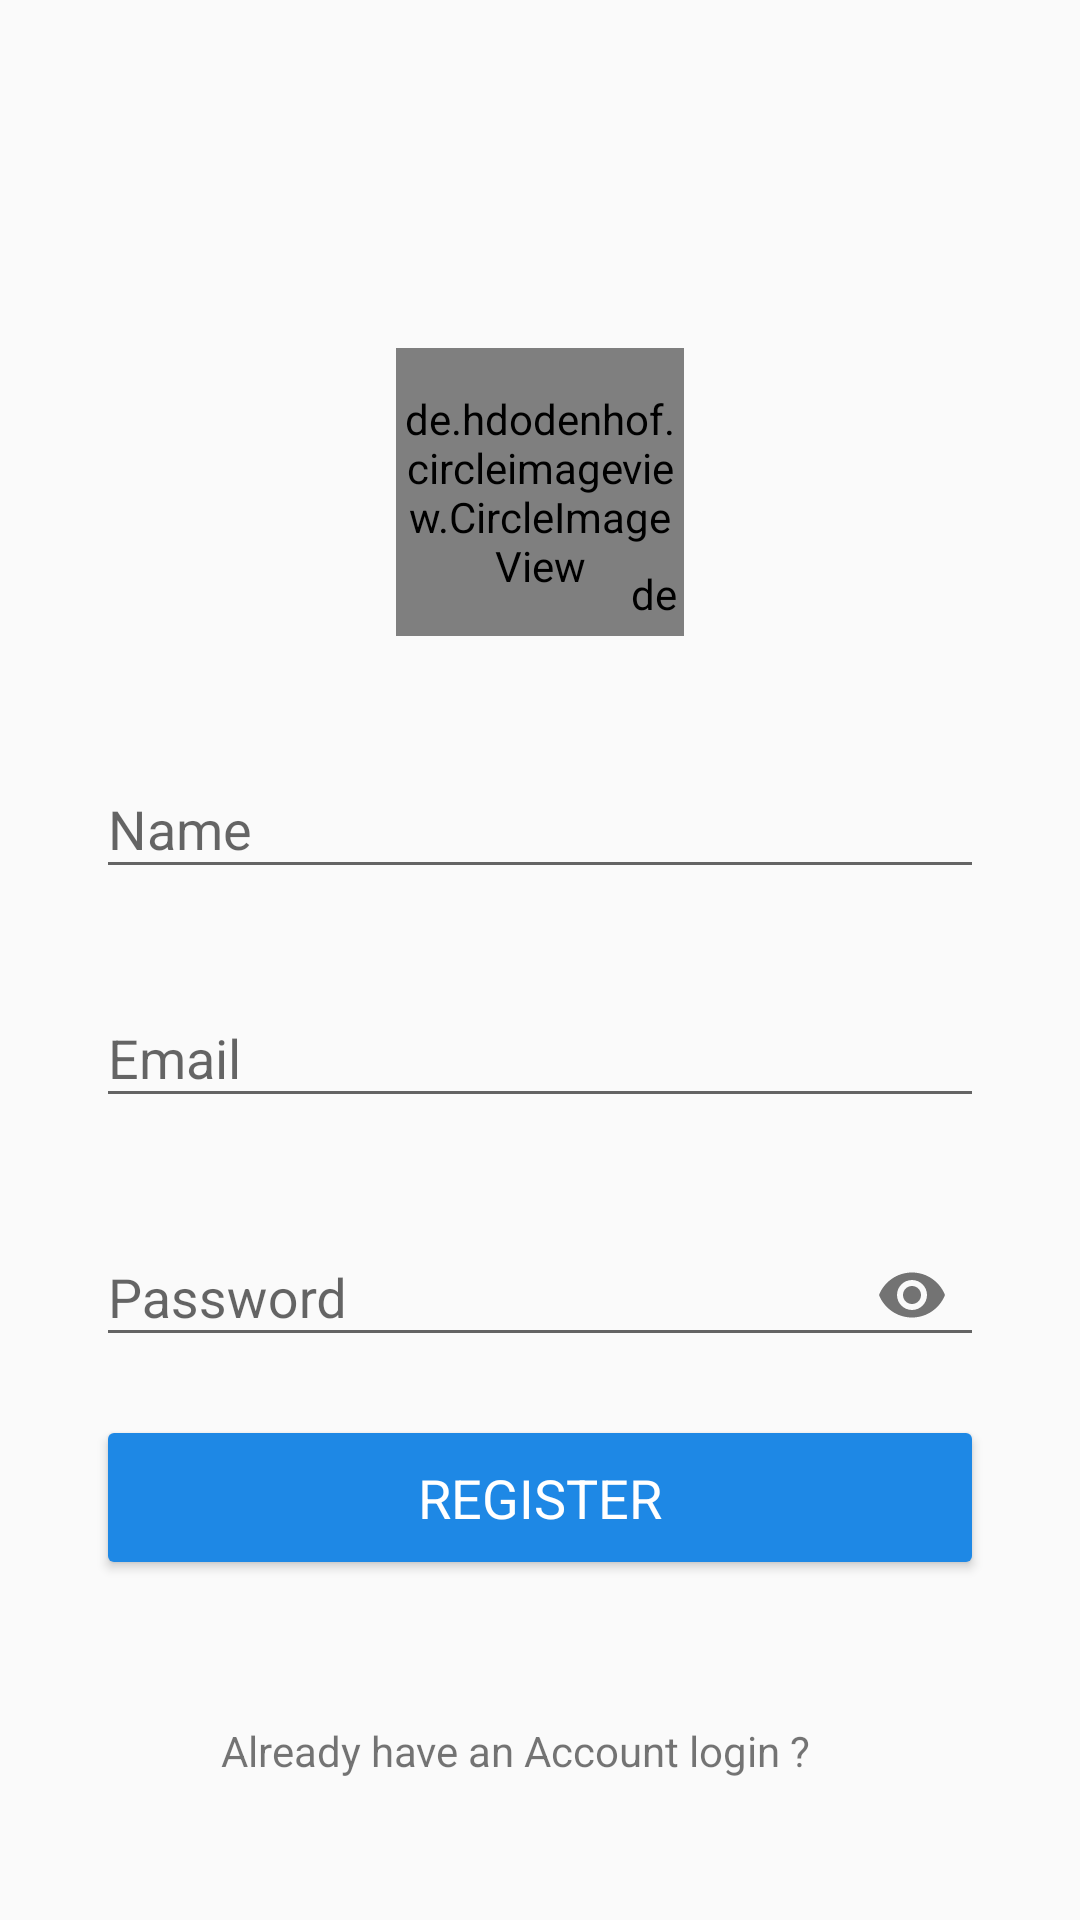

Write the Android layout XML for this screen, with the resource values it uses.
<!-- AndroidManifest.xml: application theme Theme.InstagramClone -->
<!-- res/layout/activity_sign_up.xml -->
<?xml version="1.0" encoding="utf-8"?>
<androidx.constraintlayout.widget.ConstraintLayout xmlns:android="http://schemas.android.com/apk/res/android"
    xmlns:app="http://schemas.android.com/apk/res-auto"
    xmlns:tools="http://schemas.android.com/tools"
    android:layout_width="match_parent"
    android:layout_height="match_parent"
    tools:context=".SignUpActivity">

    <de.hdodenhof.circleimageview.CircleImageView
        android:id="@+id/profile_image"
        android:layout_width="96dp"
        android:layout_height="96dp"
        android:layout_marginTop="116dp"
        android:src="@drawable/profile"
        app:layout_constraintEnd_toEndOf="parent"
        app:layout_constraintStart_toStartOf="parent"
        app:layout_constraintTop_toTopOf="parent" />

    <de.hdodenhof.circleimageview.CircleImageView
        android:id="@+id/addImage"
        android:layout_width="20dp"
        android:layout_height="20dp"
        android:src="@drawable/plus"
        app:civ_border_width="2dp"
        app:civ_border_color="@color/white"
        app:layout_constraintBottom_toBottomOf="@+id/profile_image"
        app:layout_constraintEnd_toEndOf="@+id/profile_image"
        app:layout_constraintHorizontal_bias="1.0"
        app:layout_constraintStart_toStartOf="@+id/profile_image"
        app:layout_constraintTop_toTopOf="@+id/profile_image"
        app:layout_constraintVertical_bias="0.95" />

    <com.google.android.material.textfield.TextInputLayout
        android:id="@+id/name"
        android:layout_width="match_parent"
        android:layout_height="wrap_content"
        android:layout_marginStart="32dp"
        android:layout_marginTop="32dp"
        android:layout_marginEnd="32dp"
        android:hint="Name"
        app:layout_constraintEnd_toEndOf="parent"
        app:layout_constraintStart_toStartOf="parent"
        app:layout_constraintTop_toBottomOf="@+id/profile_image">

        <com.google.android.material.textfield.TextInputEditText
            android:layout_width="match_parent"
            android:layout_height="wrap_content"
            android:visibility="visible" />

    </com.google.android.material.textfield.TextInputLayout>

    <com.google.android.material.textfield.TextInputLayout
        android:id="@+id/email"
        android:layout_width="0dp"
        android:layout_height="wrap_content"
        android:layout_marginTop="24dp"
        android:hint="Email"
        app:layout_constraintEnd_toEndOf="@+id/name"
        app:layout_constraintHorizontal_bias="0.109"
        app:layout_constraintStart_toStartOf="@+id/name"
        app:layout_constraintTop_toBottomOf="@+id/name">

        <com.google.android.material.textfield.TextInputEditText
            android:layout_width="match_parent"
            android:layout_height="wrap_content"
            android:visibility="visible" />

    </com.google.android.material.textfield.TextInputLayout>

    <com.google.android.material.textfield.TextInputLayout
        android:id="@+id/password"
        android:layout_width="0dp"
        android:layout_height="wrap_content"
        android:layout_marginTop="24dp"
        android:hint="Password"
        app:endIconMode="password_toggle"
        app:layout_constraintEnd_toEndOf="@+id/email"
        app:layout_constraintStart_toStartOf="@+id/email"
        app:layout_constraintTop_toBottomOf="@+id/email">

        <com.google.android.material.textfield.TextInputEditText
            android:layout_width="match_parent"
            android:layout_height="wrap_content"
            android:inputType="textPassword"
            android:visibility="visible" />

    </com.google.android.material.textfield.TextInputLayout>

    <Button
        android:id="@+id/sign_up_bin"
        style="?attr/materialButtonOutlinedStyle"
        android:layout_width="0dp"
        android:layout_height="55dp"
        android:layout_marginTop="16dp"
        android:text="Register"

        android:textSize="18sp"
        android:textColor="@color/white"
        android:backgroundTint="@color/blue"
        app:layout_constraintEnd_toEndOf="@+id/password"
        app:layout_constraintStart_toStartOf="@+id/password"
        app:layout_constraintTop_toBottomOf="@+id/password" />

    <TextView
        android:id="@+id/login"
        android:layout_width="wrap_content"
        android:layout_height="wrap_content"
        android:text="Already have an Account login ?"
        app:layout_constraintBottom_toBottomOf="parent"
        app:layout_constraintEnd_toEndOf="parent"
        app:layout_constraintHorizontal_bias="0.452"
        app:layout_constraintStart_toStartOf="parent"
        app:layout_constraintTop_toBottomOf="@+id/sign_up_bin" />

</androidx.constraintlayout.widget.ConstraintLayout>
<!-- resources referenced by this layout -->
<resources>
  <color name="blue">#1E88E5</color>
  <color name="white">#FFFFFFFF</color>
  <style name="Theme.InstagramClone" parent="Theme.AppCompat.Light.NoActionBar">
          <item name="android:statusBarColor">@android:color/transparent</item>
          <item name="fontFamily">@font/akaya_telivigala</item>
  
          
      </style>
</resources>
